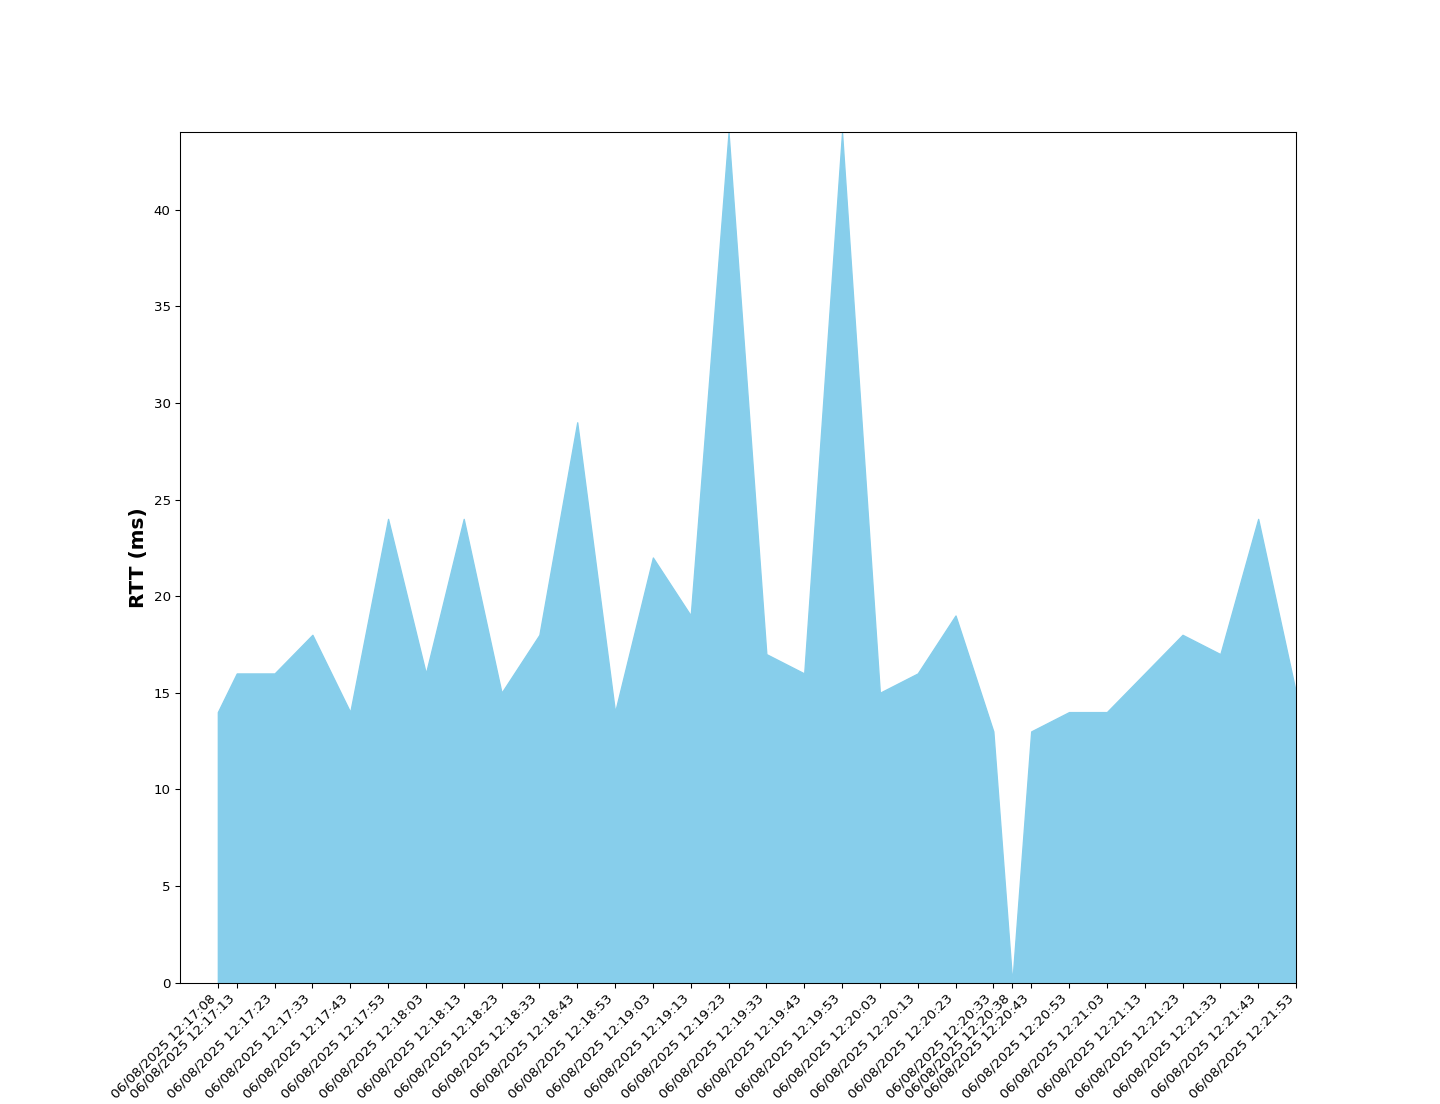

The file beside this chart, header and first rows:
Time, RTT (ms), Sent, Received, Dropped
06/08/2025 12:17:08, 14.0, 1, 1, 0
06/08/2025 12:17:13, 16.0, 2, 2, 0
06/08/2025 12:17:23, 16.0, 4, 4, 0
06/08/2025 12:17:33, 18.0, 5, 5, 0
06/08/2025 12:17:43, 14.0, 7, 7, 0
06/08/2025 12:17:53, 24.0, 8, 8, 0
06/08/2025 12:18:03, 16.0, 10, 10, 0
06/08/2025 12:18:13, 24.0, 11, 11, 0
06/08/2025 12:18:23, 15.0, 13, 13, 0
06/08/2025 12:18:33, 18.0, 14, 14, 0
06/08/2025 12:18:43, 29.0, 16, 16, 0
06/08/2025 12:18:53, 14.0, 17, 17, 0
06/08/2025 12:19:03, 22.0, 19, 19, 0
06/08/2025 12:19:13, 19.0, 20, 20, 0
06/08/2025 12:19:23, 44.0, 22, 22, 0
06/08/2025 12:19:33, 17.0, 23, 23, 0
06/08/2025 12:19:43, 16.0, 25, 25, 0
06/08/2025 12:19:53, 44.0, 26, 26, 0
06/08/2025 12:20:03, 15.0, 28, 28, 0
06/08/2025 12:20:13, 16.0, 29, 29, 0
06/08/2025 12:20:23, 19.0, 31, 31, 0
06/08/2025 12:20:33, 13.0, 32, 32, 0
06/08/2025 12:20:38, 0, 34, 34, 0
06/08/2025 12:20:43, 13.0, 35, 35, 0
06/08/2025 12:20:53, 14.0, 37, 37, 0
06/08/2025 12:21:03, 14.0, 38, 38, 0
06/08/2025 12:21:13, 16.0, 40, 40, 0
06/08/2025 12:21:23, 18.0, 41, 41, 0
06/08/2025 12:21:33, 17.0, 43, 43, 0
06/08/2025 12:21:43, 24.0, 45, 44, 1
06/08/2025 12:21:53, 15.0, 46, 45, 1
